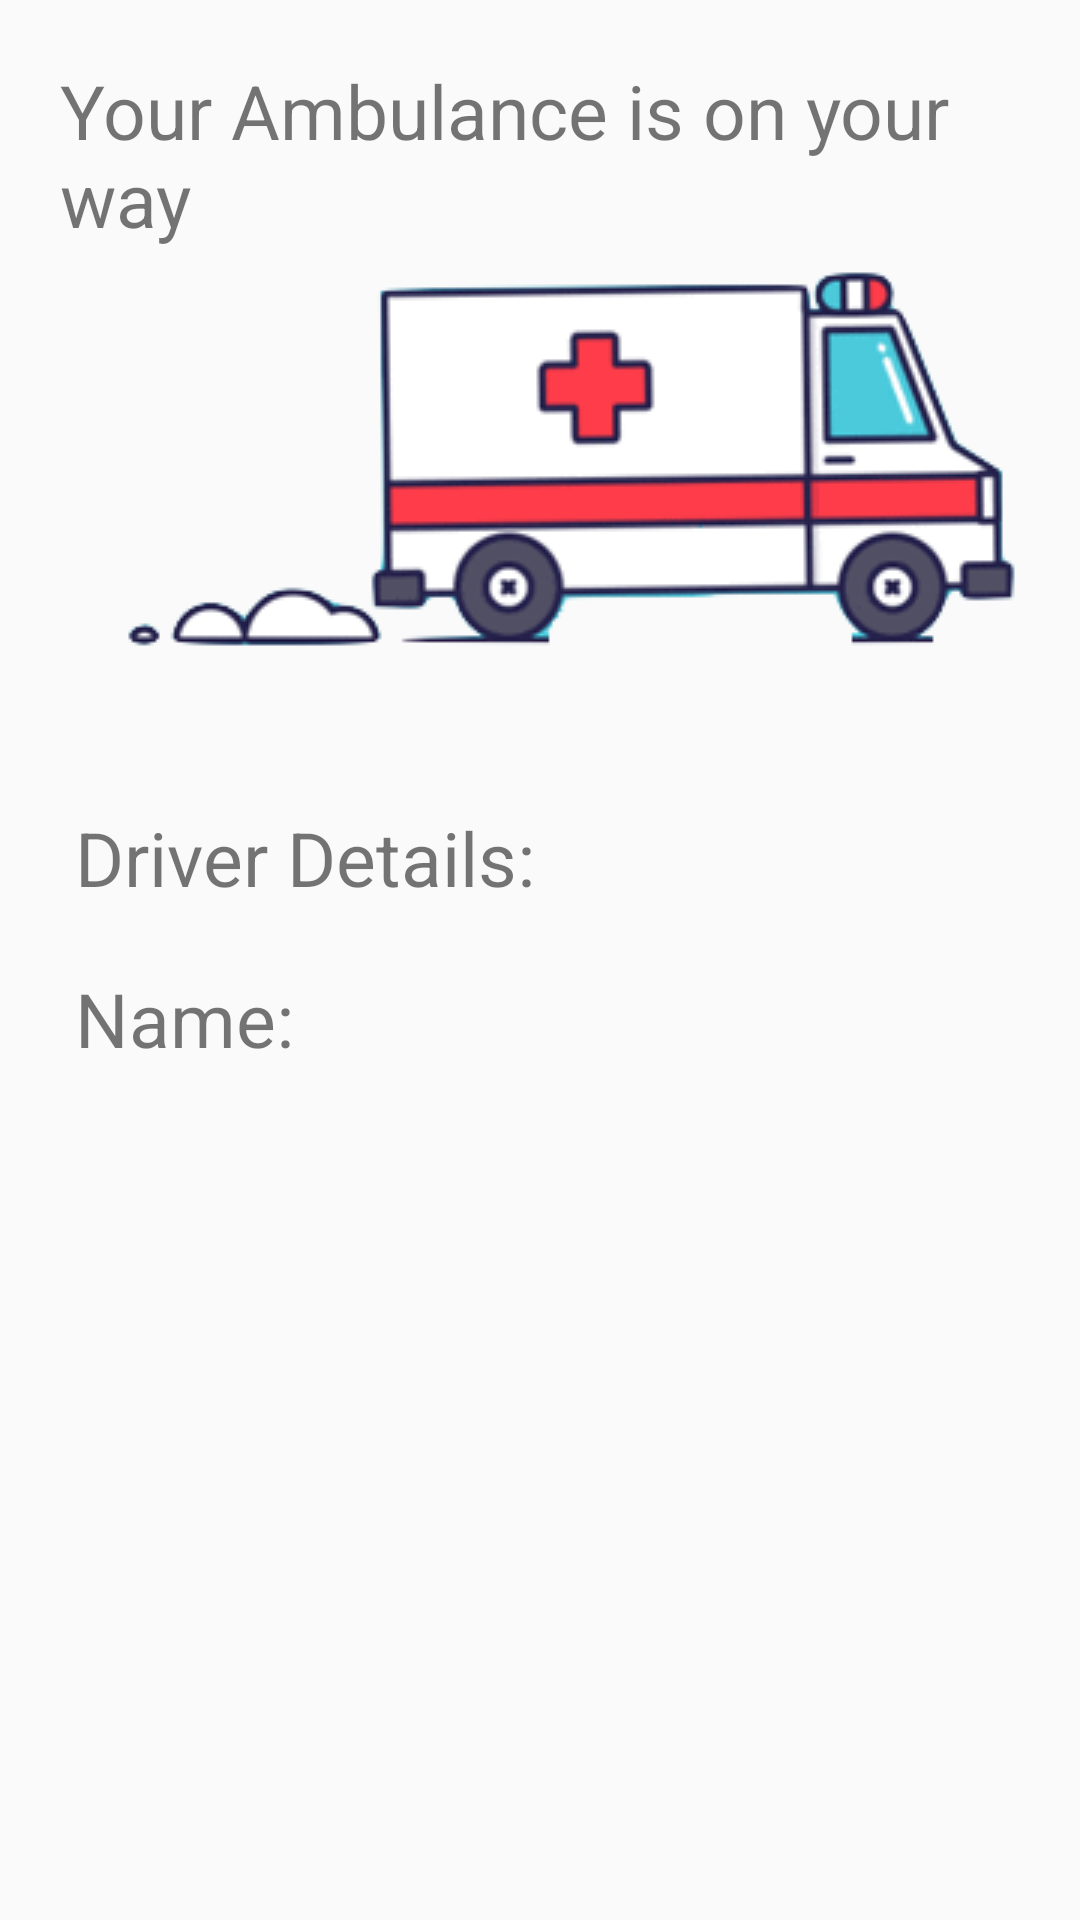

Here is an Android app screen rendered from its layout file. Give the layout XML and the strings, colors and styles it references.
<!-- AndroidManifest.xml: application theme AppTheme -->
<!-- res/layout/activity_confirmation.xml -->
<?xml version="1.0" encoding="utf-8"?>
<RelativeLayout
    xmlns:android="http://schemas.android.com/apk/res/android"
    xmlns:app="http://schemas.android.com/apk/res-auto"
    xmlns:tools="http://schemas.android.com/tools"
    android:layout_width="match_parent"
    android:layout_height="match_parent"
    tools:context=".ConfirmationActivity">
    <RelativeLayout
        android:layout_width="wrap_content"
        android:layout_height="wrap_content">
        <TextView
            android:layout_width="wrap_content"
            android:layout_height="wrap_content"
            android:text="Your Ambulance is on your way"
            android:layout_margin="20dp"
            android:textSize="25sp"/>
        <ImageView

            android:layout_width="wrap_content"
            android:layout_height="wrap_content"
            android:id="@+id/img_view"
            android:layout_marginLeft="25dp"
            android:layout_marginTop="45dp"
            android:src="@drawable/siliconlogo"
            />
        <TextView
            android:id="@+id/details_view"
            android:layout_width="wrap_content"
            android:layout_height="wrap_content"
            android:text="Driver Details:"
            android:layout_below="@+id/img_view"
            android:layout_marginLeft="25dp"
            android:textSize="25sp"
            />
        <TextView
            android:layout_width="wrap_content"
            android:layout_height="wrap_content"
            android:layout_below="@+id/details_view"
            android:text="Name:"
            android:layout_marginTop="20sp"
            android:layout_marginLeft="25dp"
            android:textSize="25sp"
            />
    </RelativeLayout>

</RelativeLayout>
<!-- resources referenced by this layout -->
<resources>
  <!-- drawable siliconlogo: png bitmap (drawable, 22558 bytes) -->
  <style name="AppTheme" parent="Theme.AppCompat.Light.DarkActionBar">
          
          <item name="colorPrimary">@color/colorPrimary</item>
          <item name="colorPrimaryDark">@color/colorPrimaryDark</item>
          <item name="colorAccent">@color/colorAccent</item>
      </style>
  <color name="colorPrimary">#008577</color>
  <color name="colorPrimaryDark">#00574B</color>
  <color name="colorAccent">#1a8cff</color>
</resources>
